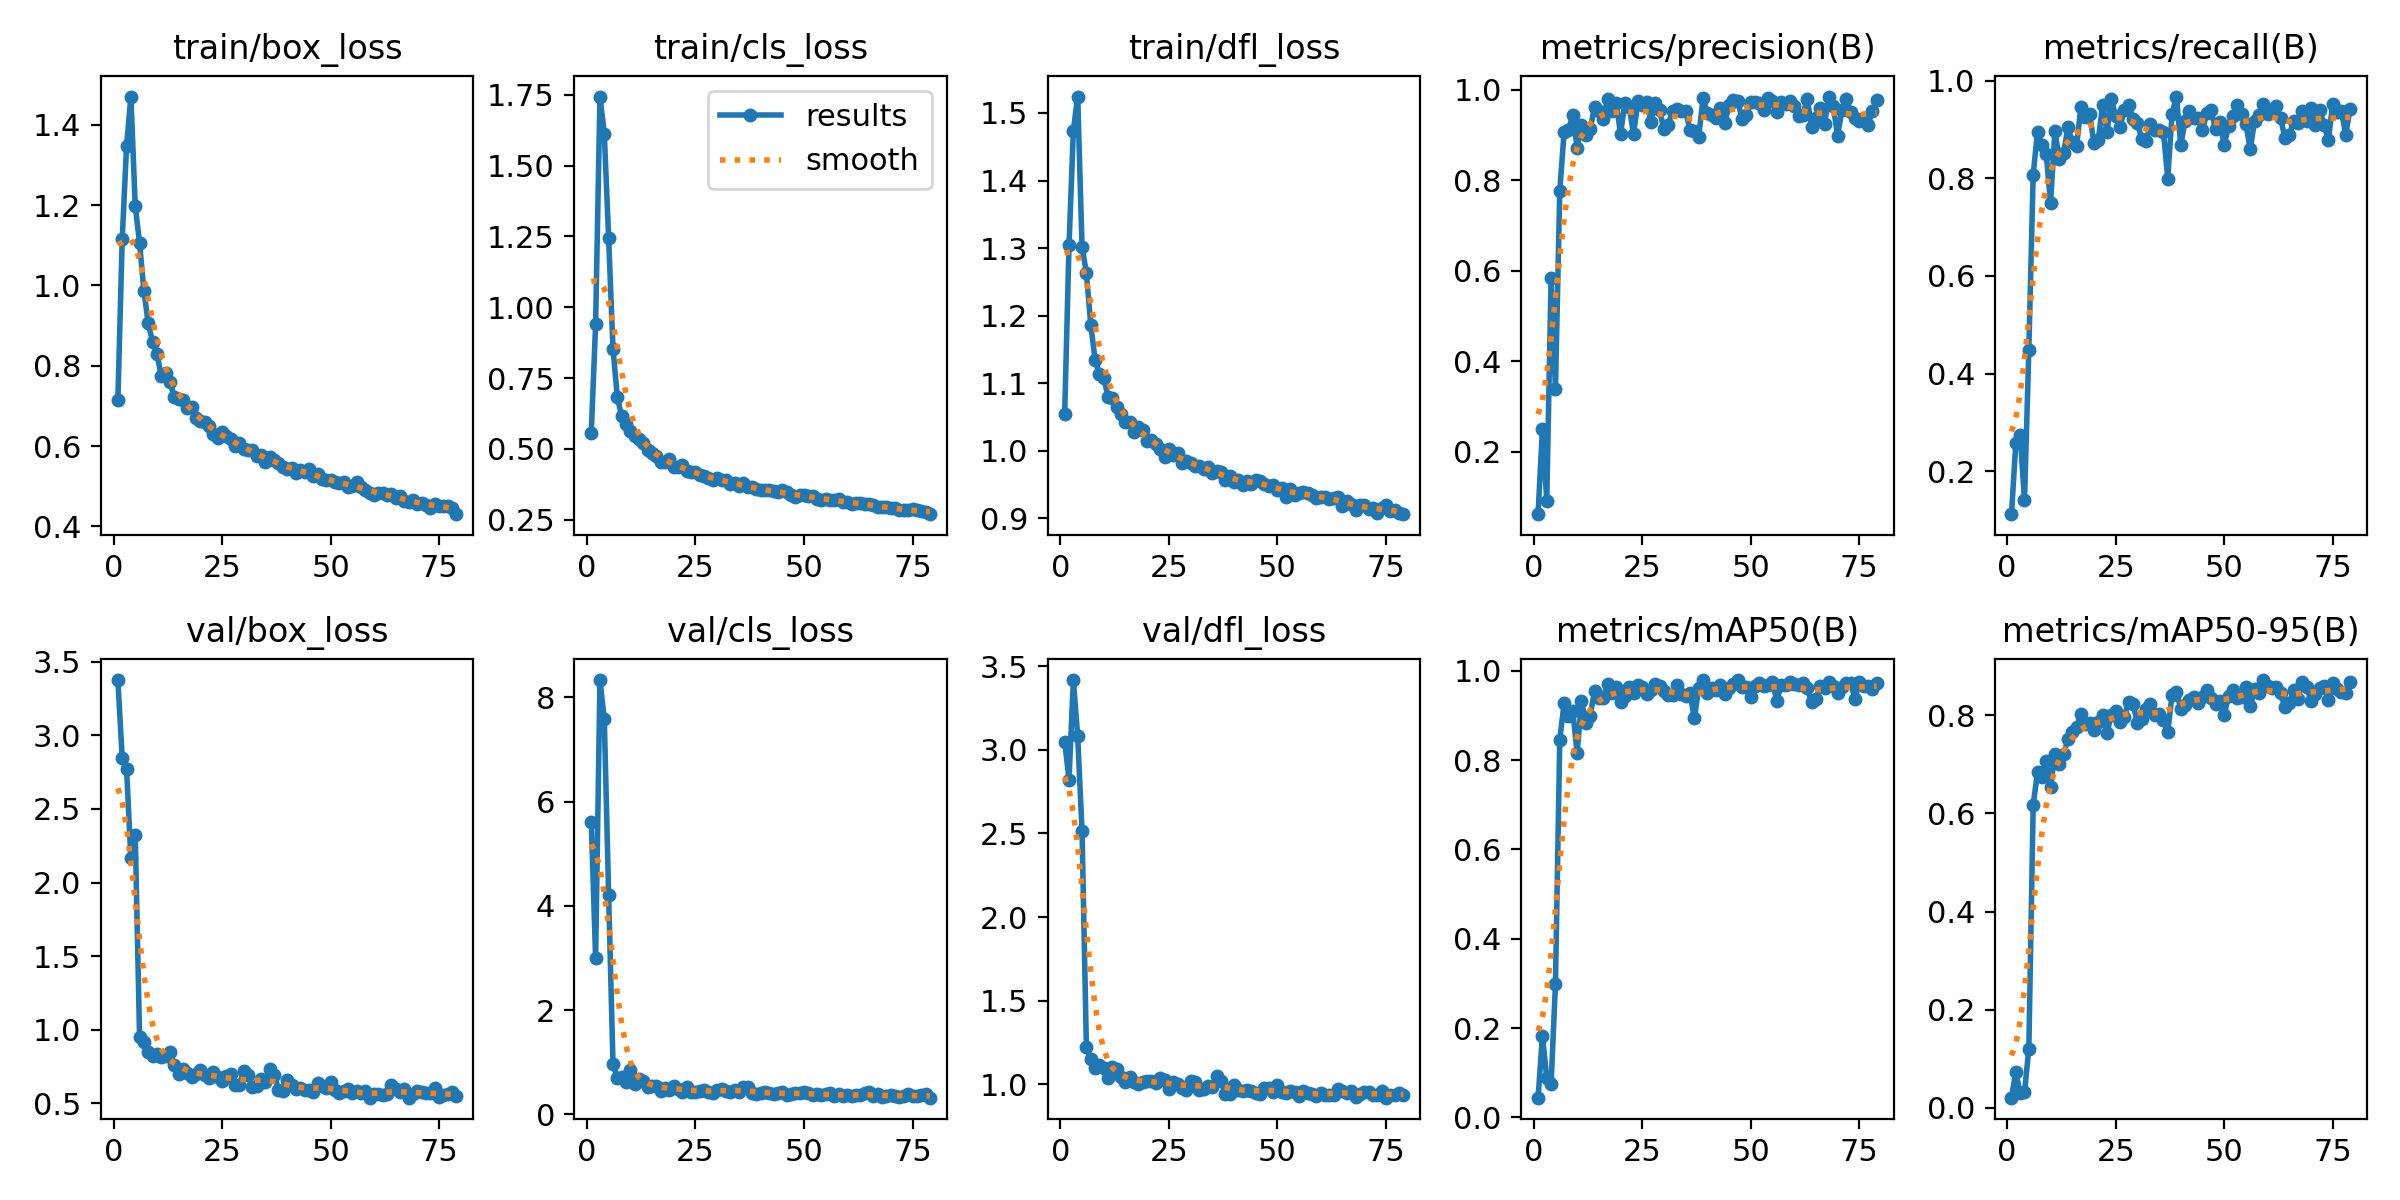

The file beside this chart, header and first rows:
epoch, train/box_loss, train/cls_loss, train/dfl_loss, metrics/precision(B), metrics/recall(B), metrics/mAP50(B), metrics/mAP50-95(B), val/box_loss, val/cls_loss, val/dfl_loss, lr/pg0, lr/pg1, lr/pg2
1, 0.7144, 0.5565, 1.054, 0.06258, 0.112, 0.04408, 0.02098, 3.375, 5.602, 3.049, 0.1, 0.0328, 0.0328
2, 1.115, 0.9416, 1.304, 0.2507, 0.2571, 0.1829, 0.07352, 2.846, 2.996, 2.821, 0.09935, 0.06548, 0.06548
3, 1.347, 1.743, 1.474, 0.09234, 0.2742, 0.08798, 0.02955, 2.771, 8.329, 3.416, 0.09803, 0.0975, 0.0975
4, 1.47, 1.612, 1.524, 0.5836, 0.1403, 0.07449, 0.03171, 2.164, 7.575, 3.08, 0.09703, 0.09703, 0.09703
5, 1.198, 1.243, 1.302, 0.339, 0.449, 0.2979, 0.121, 2.322, 4.207, 2.514, 0.09703, 0.09703, 0.09703
6, 1.106, 0.8536, 1.263, 0.7768, 0.8074, 0.8458, 0.6173, 0.9514, 0.9729, 1.222, 0.09604, 0.09604, 0.09604
7, 0.9857, 0.6824, 1.187, 0.9071, 0.8954, 0.9276, 0.6843, 0.9168, 0.7065, 1.152, 0.09505, 0.09505, 0.09505
8, 0.9056, 0.6149, 1.135, 0.9117, 0.8677, 0.899, 0.6739, 0.8466, 0.7249, 1.097, 0.09406, 0.09406, 0.09406
9, 0.8594, 0.5864, 1.114, 0.945, 0.85, 0.9087, 0.7072, 0.8225, 0.6276, 1.115, 0.09307, 0.09307, 0.09307
10, 0.8305, 0.5635, 1.108, 0.872, 0.7495, 0.8152, 0.6541, 0.8362, 0.8464, 1.099, 0.09208, 0.09208, 0.09208
11, 0.7736, 0.5445, 1.079, 0.9226, 0.896, 0.9318, 0.7215, 0.8156, 0.5827, 1.041, 0.09109, 0.09109, 0.09109
12, 0.7822, 0.5346, 1.077, 0.9004, 0.8402, 0.8837, 0.7013, 0.8229, 0.6745, 1.105, 0.0901, 0.0901, 0.0901
13, 0.7597, 0.5199, 1.065, 0.9125, 0.8508, 0.8987, 0.721, 0.8473, 0.649, 1.09, 0.08911, 0.08911, 0.08911
14, 0.7234, 0.495, 1.055, 0.9628, 0.9046, 0.9541, 0.7513, 0.7603, 0.5333, 1.045, 0.08812, 0.08812, 0.08812
15, 0.7178, 0.4855, 1.042, 0.9527, 0.8731, 0.9383, 0.7663, 0.703, 0.5469, 1.014, 0.08713, 0.08713, 0.08713
16, 0.7136, 0.4744, 1.042, 0.935, 0.8657, 0.9397, 0.7765, 0.7318, 0.5444, 1.045, 0.08614, 0.08614, 0.08614
17, 0.6945, 0.4536, 1.027, 0.9794, 0.9467, 0.9702, 0.8033, 0.7035, 0.4525, 1.014, 0.08515, 0.08515, 0.08515
18, 0.6961, 0.4556, 1.036, 0.9539, 0.9255, 0.9505, 0.7819, 0.6779, 0.5025, 1.001, 0.08416, 0.08416, 0.08416
19, 0.671, 0.4646, 1.031, 0.971, 0.9318, 0.9644, 0.7842, 0.7024, 0.4609, 1.014, 0.08317, 0.08317, 0.08317
20, 0.6629, 0.4373, 1.014, 0.9026, 0.8718, 0.9302, 0.77, 0.7302, 0.5531, 1.02, 0.08218, 0.08218, 0.08218
21, 0.6611, 0.4372, 1.016, 0.9715, 0.8785, 0.944, 0.7855, 0.6901, 0.4919, 1.022, 0.08119, 0.08119, 0.08119
22, 0.6496, 0.4419, 1.009, 0.9614, 0.9491, 0.9631, 0.8014, 0.6722, 0.4343, 1.009, 0.0802, 0.0802, 0.0802
23, 0.6308, 0.4229, 1.003, 0.9018, 0.8943, 0.9503, 0.7646, 0.716, 0.5339, 1.037, 0.07921, 0.07921, 0.07921
24, 0.6193, 0.42, 0.9909, 0.9749, 0.9619, 0.9671, 0.8006, 0.6773, 0.4254, 1.027, 0.07822, 0.07822, 0.07822
25, 0.6344, 0.4184, 1.002, 0.9655, 0.9265, 0.9635, 0.8094, 0.6551, 0.4356, 0.9753, 0.07723, 0.07723, 0.07723
26, 0.6261, 0.4095, 0.9942, 0.9741, 0.9045, 0.9484, 0.7855, 0.6881, 0.4427, 1.014, 0.07624, 0.07624, 0.07624
27, 0.6169, 0.4038, 0.9969, 0.9295, 0.9403, 0.9558, 0.7969, 0.6986, 0.4671, 1, 0.07525, 0.07525, 0.07525
28, 0.6008, 0.3975, 0.9823, 0.9698, 0.9507, 0.9698, 0.8279, 0.6238, 0.4259, 0.9792, 0.07426, 0.07426, 0.07426
29, 0.6067, 0.3899, 0.9843, 0.9547, 0.9216, 0.9659, 0.8238, 0.6232, 0.4199, 0.9696, 0.07327, 0.07327, 0.07327
30, 0.5927, 0.3967, 0.9811, 0.9123, 0.9135, 0.9539, 0.7835, 0.7217, 0.4678, 1.018, 0.07228, 0.07228, 0.07228
31, 0.5896, 0.3907, 0.9778, 0.9232, 0.8803, 0.946, 0.7917, 0.6901, 0.4916, 1.013, 0.07129, 0.07129, 0.07129
32, 0.5897, 0.39, 0.9775, 0.9532, 0.8754, 0.9445, 0.8128, 0.6125, 0.4552, 0.9655, 0.0703, 0.0703, 0.0703
33, 0.5764, 0.3757, 0.9731, 0.9572, 0.9102, 0.9672, 0.8234, 0.6171, 0.4303, 0.9714, 0.06931, 0.06931, 0.06931
34, 0.579, 0.3811, 0.9765, 0.954, 0.8979, 0.9478, 0.8002, 0.6678, 0.4587, 0.9905, 0.06832, 0.06832, 0.06832
35, 0.5609, 0.3704, 0.9667, 0.9524, 0.8991, 0.9423, 0.8017, 0.6481, 0.4383, 0.9836, 0.06733, 0.06733, 0.06733
36, 0.5719, 0.3789, 0.9705, 0.9117, 0.8947, 0.9498, 0.7897, 0.7321, 0.5186, 1.049, 0.06634, 0.06634, 0.06634
37, 0.565, 0.3654, 0.9678, 0.908, 0.7992, 0.893, 0.7655, 0.6958, 0.5197, 1.02, 0.06535, 0.06535, 0.06535
38, 0.5582, 0.3665, 0.9567, 0.8964, 0.9322, 0.9607, 0.8418, 0.592, 0.4141, 0.9453, 0.06436, 0.06436, 0.06436
39, 0.5469, 0.3576, 0.9625, 0.981, 0.9672, 0.979, 0.8481, 0.5874, 0.3842, 0.94, 0.06337, 0.06337, 0.06337
40, 0.543, 0.3547, 0.9536, 0.9483, 0.8674, 0.9498, 0.8132, 0.6608, 0.41, 0.9971, 0.06238, 0.06238, 0.06238
41, 0.5457, 0.3535, 0.9562, 0.9436, 0.9176, 0.9617, 0.8205, 0.6224, 0.4279, 0.9686, 0.06139, 0.06139, 0.06139
42, 0.5326, 0.3535, 0.9497, 0.9381, 0.937, 0.9568, 0.8306, 0.5984, 0.4013, 0.9628, 0.0604, 0.0604, 0.0604
43, 0.541, 0.3511, 0.9555, 0.9605, 0.9236, 0.9691, 0.8376, 0.6074, 0.4006, 0.9642, 0.05941, 0.05941, 0.05941
44, 0.5353, 0.3467, 0.9514, 0.9272, 0.9231, 0.9471, 0.8255, 0.592, 0.4155, 0.9579, 0.05842, 0.05842, 0.05842
45, 0.5429, 0.3547, 0.9566, 0.9667, 0.8977, 0.9611, 0.8369, 0.5884, 0.4238, 0.9462, 0.05743, 0.05743, 0.05743
46, 0.5243, 0.3465, 0.9557, 0.9773, 0.9341, 0.9704, 0.8508, 0.5755, 0.375, 0.9458, 0.05644, 0.05644, 0.05644
47, 0.5305, 0.3379, 0.9506, 0.9747, 0.9388, 0.979, 0.8357, 0.6376, 0.3872, 0.981, 0.05545, 0.05545, 0.05545
48, 0.5176, 0.3287, 0.9476, 0.9349, 0.8998, 0.9629, 0.8236, 0.6153, 0.4132, 0.9774, 0.05446, 0.05446, 0.05446
49, 0.515, 0.3384, 0.9495, 0.9436, 0.915, 0.9633, 0.8296, 0.6019, 0.4043, 0.9535, 0.05347, 0.05347, 0.05347
50, 0.5143, 0.3379, 0.9417, 0.9724, 0.8675, 0.9403, 0.8012, 0.6424, 0.4322, 0.9972, 0.05248, 0.05248, 0.05248
51, 0.5116, 0.3346, 0.9454, 0.9739, 0.9061, 0.9666, 0.8383, 0.589, 0.4052, 0.9519, 0.05149, 0.05149, 0.05149
52, 0.5076, 0.3327, 0.9311, 0.9708, 0.9274, 0.9721, 0.8524, 0.5686, 0.3795, 0.9465, 0.0505, 0.0505, 0.0505
53, 0.5103, 0.3242, 0.9425, 0.9548, 0.9499, 0.9649, 0.8349, 0.5838, 0.382, 0.9603, 0.04951, 0.04951, 0.04951
54, 0.4984, 0.3205, 0.9337, 0.9819, 0.9305, 0.9681, 0.8376, 0.5946, 0.3708, 0.9545, 0.04852, 0.04852, 0.04852
55, 0.5007, 0.3233, 0.9368, 0.9754, 0.9118, 0.9751, 0.8573, 0.5679, 0.3879, 0.9297, 0.04753, 0.04753, 0.04753
56, 0.5096, 0.3198, 0.9385, 0.9512, 0.8598, 0.9319, 0.8183, 0.5877, 0.4031, 0.9632, 0.04654, 0.04654, 0.04654
57, 0.4986, 0.3188, 0.9374, 0.9719, 0.9167, 0.969, 0.8529, 0.5712, 0.3576, 0.9475, 0.04555, 0.04555, 0.04555
58, 0.4917, 0.3222, 0.9337, 0.9694, 0.9285, 0.9683, 0.8462, 0.5819, 0.3901, 0.9436, 0.04456, 0.04456, 0.04456
59, 0.4831, 0.3138, 0.9294, 0.9748, 0.9522, 0.9748, 0.8717, 0.54, 0.3493, 0.9282, 0.04357, 0.04357, 0.04357
60, 0.4786, 0.3114, 0.9317, 0.9635, 0.9305, 0.9702, 0.8599, 0.5629, 0.3673, 0.9485, 0.04258, 0.04258, 0.04258
... 19 more rows
